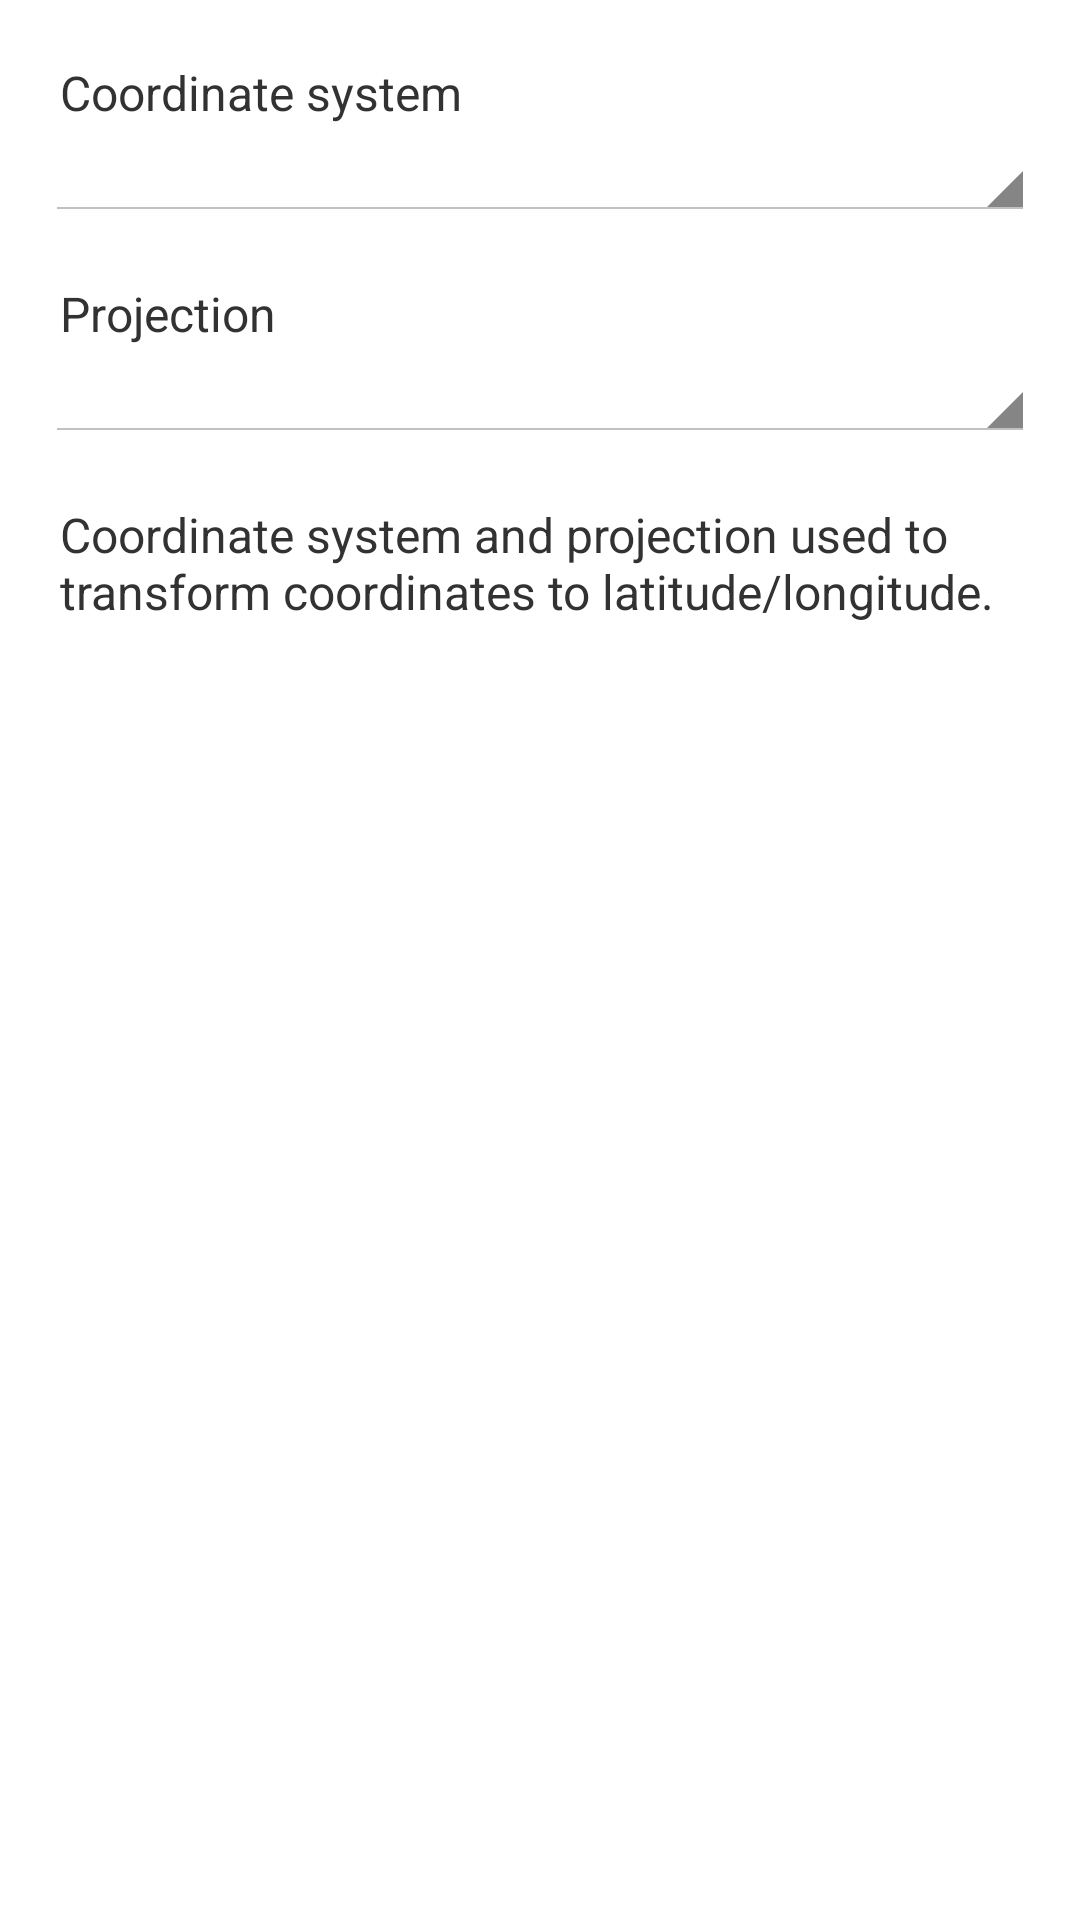

Android layout source for this screen:
<!-- AndroidManifest.xml: application theme android:Theme.Holo.Light -->
<!-- res/layout/dialog_projection.xml -->
<?xml version="1.0" encoding="utf-8"?>
<LinearLayout xmlns:android="http://schemas.android.com/apk/res/android"
    android:id="@+id/pref_rotation"
    android:layout_width="match_parent"
    android:layout_height="match_parent"
    android:orientation="vertical" >

    <LinearLayout
        android:layout_width="fill_parent"
        android:layout_height="wrap_content"
        android:orientation="vertical"
        android:layout_marginTop="20dp"
        android:layout_marginStart="15dp"
        android:layout_marginEnd="15dp" >

        <TextView
            android:id="@+id/systems_title"
            android:layout_width="wrap_content"
            android:layout_height="wrap_content"
            android:layout_marginStart="5dp"
            android:textSize="16sp"
            android:text="@string/pref_projection_systems_title" />

        <Spinner
            android:id="@+id/systems_spinner"
            android:layout_width="fill_parent"
            android:layout_height="wrap_content" />

        <TextView
            android:id="@+id/projections_title"
            android:layout_width="wrap_content"
            android:layout_height="wrap_content"
            android:layout_marginTop="20dp"
            android:layout_marginStart="5dp"
            android:textSize="16sp"
            android:text="@string/pref_projection_projections_title" />

        <Spinner
            android:id="@+id/projections_spinner"
            android:layout_width="fill_parent"
            android:layout_height="wrap_content" />

    </LinearLayout>
    <TextView
        android:id="@+id/message"
        android:layout_width="wrap_content"
        android:layout_height="wrap_content"
        android:layout_margin="20dp"
        android:textSize="16sp"
        android:text="@string/pref_projection_message" />

</LinearLayout>
<!-- resources referenced by this layout -->
<resources>
  <string name="pref_projection_message">Coordinate system and projection used to transform coordinates to latitude/longitude.</string>
  <string name="pref_projection_projections_title">Projection</string>
  <string name="pref_projection_systems_title">Coordinate system</string>
</resources>
